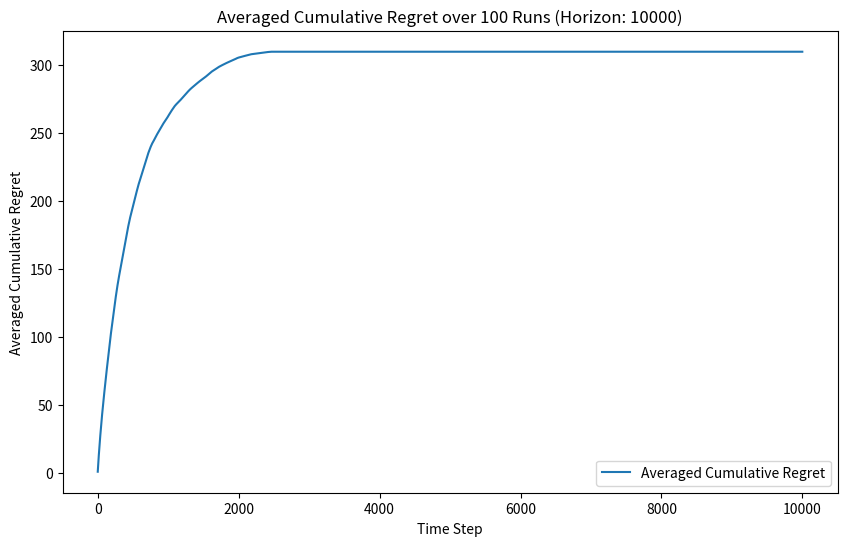

Here is the Python script that generated this plot:
import numpy as np
import matplotlib.pyplot as plt
from tqdm import tqdm  # For progress bar

# Parameters
np.random.seed(42)  # For reproducibility
grid_size = 10  # 10x10 grid
horizon = 10000  # Number of time steps
gamma = 0.1  # Exploration parameter for EXP3
erasure_prob = 0.3 # Probability an action is erased
actions = [(-1, 0), (1, 0), (0, -1), (0, 1)]  # Up, Down, Left, Right
start_state = (0, 0)
goal_state = (9, 9)
n_runs = 100  # Number of runs to average over

# Reward function: Normalized negative Manhattan distance to goal, 0 at goal
def get_reward(state, action):
    if state == goal_state:
        return 0  # No reward at goal
    next_x = state[0] + action[0]
    next_y = state[1] + action[1]
    if next_x < 0 or next_x >= grid_size or next_y < 0 or next_y >= grid_size:
        next_x, next_y = state
    manhattan_dist = abs(9 - next_x) + abs(9 - next_y)
    return -manhattan_dist / 18.0  # Normalize by dividing by 18

# EXP3 algorithm with action erasure
def exp3_grid_with_erasure(horizon, grid_size, gamma, erasure_prob):
    weights = np.ones((grid_size, grid_size, 4))  # Weights for each state-action pair
    rewards = np.zeros(horizon)
    cumulative_regret = np.zeros(horizon)
    path = [start_state]
    current_state = start_state
    optimal_reward_per_step = -1 / 18.0  # Normalized optimal reward per step
    reached_goal = False

    for t in range(horizon):
        x, y = current_state
        if current_state == goal_state:
            reached_goal = True
            rewards[t] = 0
            path.append(current_state)
            cumulative_regret[t] = cumulative_regret[t-1] if t > 0 else 0
            continue
        
        # Determine available actions (1 = available, 0 = erased)
        available_actions = np.random.binomial(1, 1 - erasure_prob, 4)
        if np.sum(available_actions) == 0:
            # If all actions are erased, stay in place
            reward = get_reward(current_state, (0, 0))  # No movement
            rewards[t] = reward
            path.append(current_state)
            regret = optimal_reward_per_step - reward
            cumulative_regret[t] = cumulative_regret[t-1] + regret if t > 0 else regret
            continue
        
        # Get weights for available actions
        w = weights[x, y] * available_actions  # Zero weight for erased actions
        w_sum = np.sum(w)
        if w_sum == 0:
            # If all weights are zero, uniform over available actions
            probs = available_actions / np.sum(available_actions)
        else:
            probs = (1 - gamma) * (w / w_sum) + gamma * available_actions / np.sum(available_actions)
        
        # Choose action from available actions
        chosen_action_idx = np.random.choice(4, p=probs)
        chosen_action = actions[chosen_action_idx]
        
        # Get reward
        reward = get_reward(current_state, chosen_action)
        rewards[t] = reward
        
        # Update next state
        next_x = x + chosen_action[0]
        next_y = y + chosen_action[1]
        if 0 <= next_x < grid_size and 0 <= next_y < grid_size:
            current_state = (next_x, next_y)
        path.append(current_state)
        
        # Update weights for chosen action
        estimated_reward = reward / probs[chosen_action_idx]
        weights[x, y, chosen_action_idx] *= np.exp(gamma * estimated_reward / 4)
        
        # Calculate regret
        regret = optimal_reward_per_step - reward
        cumulative_regret[t] = cumulative_regret[t-1] + regret if t > 0 else regret
    
    return path, rewards, cumulative_regret, reached_goal

# Run multiple simulations and average results
def run_multiple_simulations(n_runs, horizon, grid_size, gamma, erasure_prob):
    all_cumulative_regrets = np.zeros((n_runs, horizon))
    goal_reached_count = 0

    for run in tqdm(range(n_runs)):
        path, rewards, cumulative_regret, reached_goal = exp3_grid_with_erasure(horizon, grid_size, gamma, erasure_prob)
        all_cumulative_regrets[run] = cumulative_regret
        if reached_goal:
            goal_reached_count += 1

    # Average cumulative regret across runs
    avg_cumulative_regret = np.mean(all_cumulative_regrets, axis=0)
    goal_reached_rate = goal_reached_count / n_runs

    return avg_cumulative_regret, goal_reached_rate

# Run simulations
avg_cumulative_regret, goal_reached_rate = run_multiple_simulations(n_runs, horizon, grid_size, gamma, erasure_prob)

# Plot averaged cumulative regret
plt.figure(figsize=(10, 6))
plt.plot(avg_cumulative_regret, label='Averaged Cumulative Regret')
plt.xlabel('Time Step')
plt.ylabel('Averaged Cumulative Regret')
plt.title(f'Averaged Cumulative Regret over {n_runs} Runs (Horizon: {horizon})')
plt.legend()
plt.show()

# Print results
print(f"Average final cumulative regret: {avg_cumulative_regret[-1]:.2f}")
print(f"Goal reached rate: {goal_reached_rate:.2%}")
